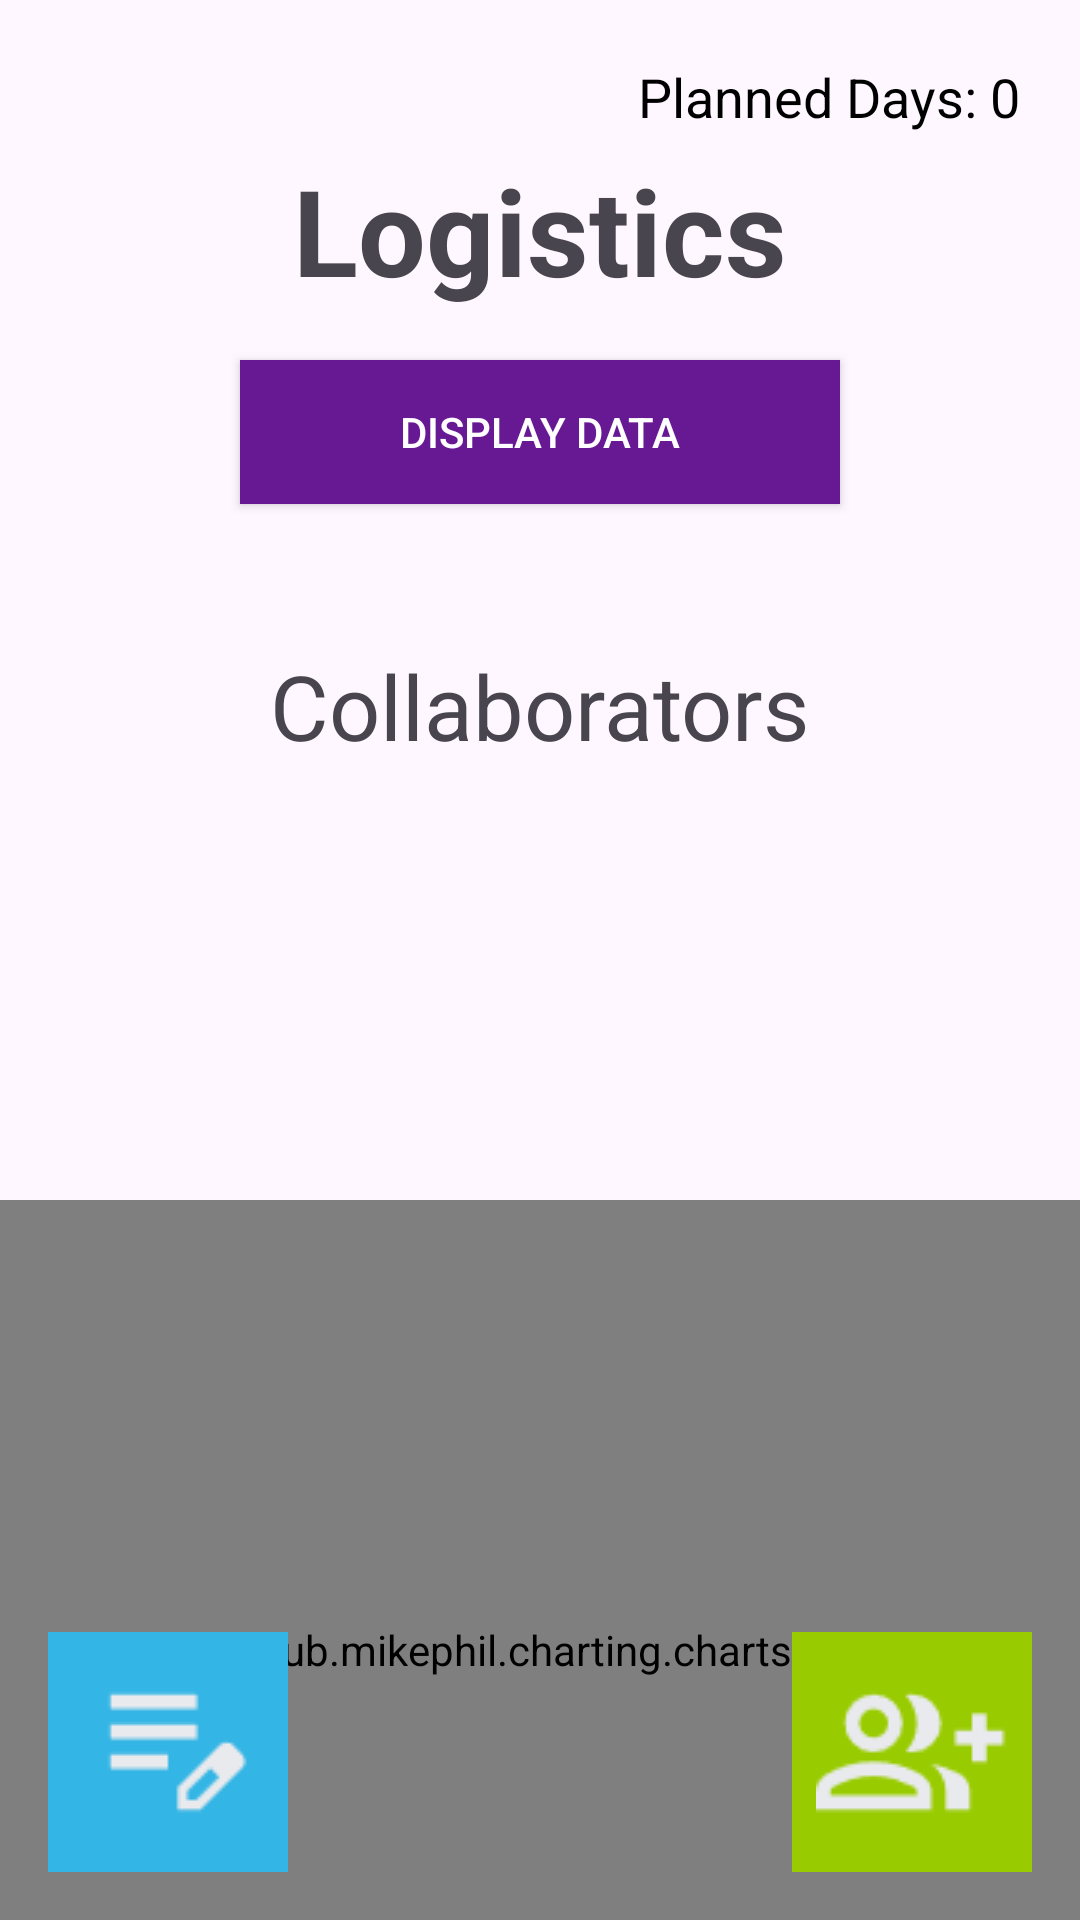

This screen was rendered from an Android layout file. Write that file and the resources it references.
<!-- AndroidManifest.xml: application theme Theme.SprintProject -->
<!-- res/layout/fragment_logistics.xml -->
<?xml version="1.0" encoding="utf-8"?>
<FrameLayout xmlns:android="http://schemas.android.com/apk/res/android"
    xmlns:app="http://schemas.android.com/apk/res-auto"
    xmlns:tools="http://schemas.android.com/tools"
    android:layout_width="match_parent"
    android:layout_height="match_parent"
    tools:context=".view.LogisticsFragment">

    <TextView
        android:id="@+id/plannedDaysText"
        android:layout_width="wrap_content"
        android:layout_height="wrap_content"
        android:layout_gravity="top|end"
        android:layout_marginTop="20dp"
        android:layout_marginEnd="20dp"
        android:text="Planned Days: 0"
        android:textSize="18sp"
        android:textColor="#000000" />

    <TextView
        android:id="@+id/logisticsText"
        android:layout_width="wrap_content"
        android:layout_height="wrap_content"
        android:text="Logistics"
        android:layout_gravity="center_horizontal"
        android:layout_marginTop="50dp"
        android:textSize="40sp"
        android:textStyle="bold" />

    <Button
        android:id="@+id/displayDataButton"
        android:layout_width="200dp"
        android:layout_height="wrap_content"
        android:text="Display Data"
        android:onClick="onLogisticsDisplayDataClick"
        android:background="#671994"
        android:textColor="#FFFFFF"
        android:clickable="true"
        android:layout_gravity="center_horizontal"
        android:layout_marginTop="120dp"
        app:layout_constraintTop_toBottomOf="@id/logisticsText" />

    <com.github.mikephil.charting.charts.PieChart
        android:id="@+id/pieChart"
        android:layout_width="match_parent"
        android:layout_height="300dp"
        android:layout_marginTop="400dp" />

    <TextView
        android:id="@+id/collaboratorsText"
        android:layout_width="wrap_content"
        android:layout_height="wrap_content"
        android:text="Collaborators"
        android:layout_gravity="center_horizontal"
        android:layout_marginTop="215dp"
        android:textSize="30sp" />

    <LinearLayout
        android:id="@+id/collaboratorsLayout"
        android:layout_width="match_parent"
        android:layout_height="wrap_content"
        android:orientation="vertical"
        android:layout_marginTop="260dp"
        android:gravity="center_horizontal" />

    <ImageButton
        android:id="@+id/addNoteButton"
        android:layout_width="80dp"
        android:layout_height="80dp"
        android:layout_gravity="bottom|start"
        android:layout_margin="16dp"
        android:onClick="onLogisticsAddNoteButtonClick"
        android:background="@android:color/holo_blue_light"
        android:src="@drawable/ic_add_note2"
        android:contentDescription="Add Note" />

    <ImageButton
        android:id="@+id/addCollaboratorButton"
        android:layout_width="80dp"
        android:layout_height="80dp"
        android:layout_gravity="bottom|end"
        android:layout_margin="16dp"
        android:onClick="addLogisticsCollaboratorButtonClick"
        android:background="@android:color/holo_green_light"
        android:src="@drawable/ic_add_collaborator3"
        android:contentDescription="Add Collaborator" />

</FrameLayout>
<!-- resources referenced by this layout -->
<resources>
  <!-- drawable ic_add_collaborator3: png bitmap (drawable, 1482 bytes) -->
  <!-- drawable ic_add_note2: png bitmap (drawable, 639 bytes) -->
  <style name="Theme.SprintProject" parent="Base.Theme.SprintProject" />
  <style name="Base.Theme.SprintProject" parent="Theme.Material3.DayNight.NoActionBar">
          
          
  
  
          
          <item name="android:statusBarColor">@color/white</item>
  
  
          
          <item name="android:windowSplashScreenBackground">@color/white</item>
  
  
          
          <item name="android:windowSplashScreenAnimatedIcon">@drawable/wanderlogo</item>
  
      </style>
  <!-- drawable wanderlogo: png bitmap (drawable, 8788 bytes) -->
  <!-- not gathered from this repository: default colours our renderer supplied (Android Studio template values) -->
  <color name="white">#FFFFFFFF</color>
</resources>
